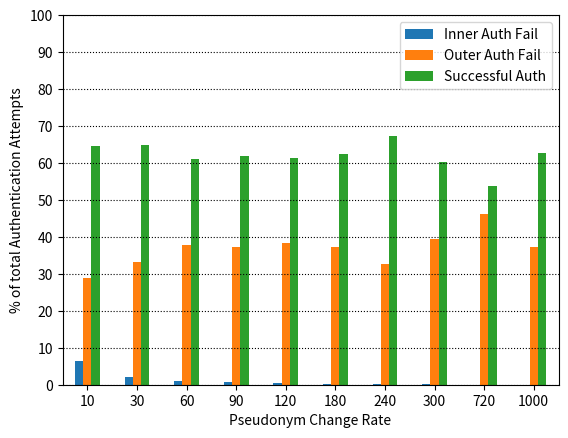
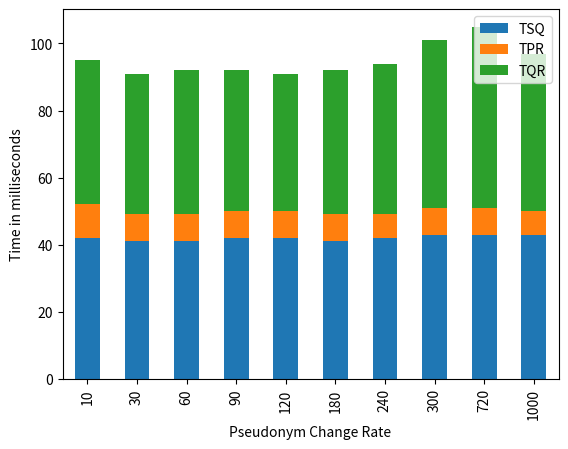
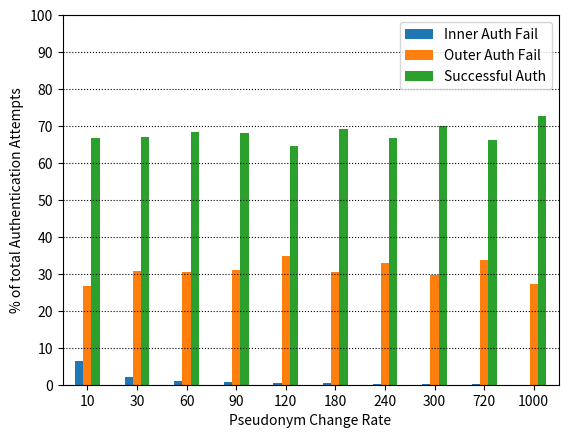
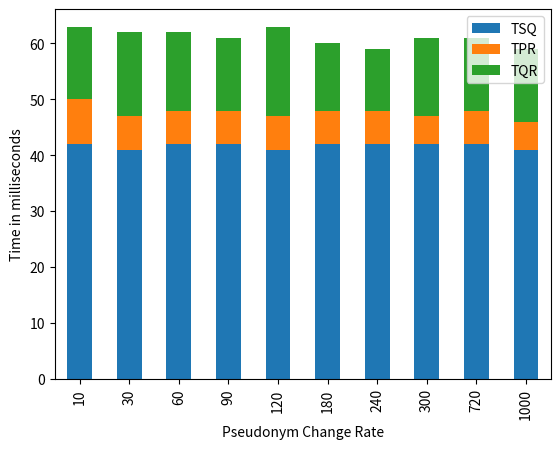

The matplotlib source for these figures, in order:
#!/usr/bin/env python
import json

# string format json test time logs
jsonTimeStr3 = '[{"TOTAL":1000,"ALL_AVG_TQR":95,"ALL_AVG_TPR":10,"PSEUDO_RATE":10,"NOT_AVG_TPR":10,"NOT_AVG_TQR":94,"ALL_AVG_TSQ":42,"NOT_AVG_TSQ":41},{"TOTAL":1000,"ALL_AVG_TQR":91,"ALL_AVG_TPR":8,"PSEUDO_RATE":30,"NOT_AVG_TPR":8,"NOT_AVG_TQR":90,"ALL_AVG_TSQ":41,"NOT_AVG_TSQ":41},{"TOTAL":1000,"ALL_AVG_TQR":92,"ALL_AVG_TPR":8,"PSEUDO_RATE":60,"NOT_AVG_TPR":8,"NOT_AVG_TQR":91,"ALL_AVG_TSQ":41,"NOT_AVG_TSQ":41},{"TOTAL":1000,"ALL_AVG_TQR":92,"ALL_AVG_TPR":8,"PSEUDO_RATE":90,"NOT_AVG_TPR":8,"NOT_AVG_TQR":91,"ALL_AVG_TSQ":42,"NOT_AVG_TSQ":41},{"TOTAL":1000,"ALL_AVG_TQR":91,"ALL_AVG_TPR":8,"PSEUDO_RATE":120,"NOT_AVG_TPR":8,"NOT_AVG_TQR":90,"ALL_AVG_TSQ":42,"NOT_AVG_TSQ":41},{"TOTAL":1000,"ALL_AVG_TQR":92,"ALL_AVG_TPR":8,"PSEUDO_RATE":180,"NOT_AVG_TPR":8,"NOT_AVG_TQR":91,"ALL_AVG_TSQ":41,"NOT_AVG_TSQ":41},{"TOTAL":1000,"ALL_AVG_TQR":94,"ALL_AVG_TPR":7,"PSEUDO_RATE":240,"NOT_AVG_TPR":7,"NOT_AVG_TQR":92,"ALL_AVG_TSQ":42,"NOT_AVG_TSQ":41},{"TOTAL":1000,"ALL_AVG_TQR":101,"ALL_AVG_TPR":8,"PSEUDO_RATE":300,"NOT_AVG_TPR":8,"NOT_AVG_TQR":100,"ALL_AVG_TSQ":43,"NOT_AVG_TSQ":42},{"TOTAL":1000,"ALL_AVG_TQR":105,"ALL_AVG_TPR":8,"PSEUDO_RATE":720,"NOT_AVG_TPR":8,"NOT_AVG_TQR":104,"ALL_AVG_TSQ":43,"NOT_AVG_TSQ":43},{"TOTAL":1000,"ALL_AVG_TQR":97,"ALL_AVG_TPR":7,"PSEUDO_RATE":1000,"NOT_AVG_TPR":7,"NOT_AVG_TQR":96,"ALL_AVG_TSQ":43,"NOT_AVG_TSQ":42}]'
jsonTimeStr4 = '[{"TOTAL":1000,"ALL_AVG_TQR":63,"ALL_AVG_TPR":8,"PSEUDO_RATE":10,"NOT_AVG_TPR":8,"NOT_AVG_TQR":62,"ALL_AVG_TSQ":42,"NOT_AVG_TSQ":42},{"TOTAL":1000,"ALL_AVG_TQR":62,"ALL_AVG_TPR":6,"PSEUDO_RATE":30,"NOT_AVG_TPR":6,"NOT_AVG_TQR":61,"ALL_AVG_TSQ":41,"NOT_AVG_TSQ":41},{"TOTAL":1000,"ALL_AVG_TQR":62,"ALL_AVG_TPR":6,"PSEUDO_RATE":60,"NOT_AVG_TPR":6,"NOT_AVG_TQR":61,"ALL_AVG_TSQ":42,"NOT_AVG_TSQ":41},{"TOTAL":1000,"ALL_AVG_TQR":61,"ALL_AVG_TPR":6,"PSEUDO_RATE":90,"NOT_AVG_TPR":6,"NOT_AVG_TQR":61,"ALL_AVG_TSQ":42,"NOT_AVG_TSQ":42},{"TOTAL":1000,"ALL_AVG_TQR":63,"ALL_AVG_TPR":6,"PSEUDO_RATE":120,"NOT_AVG_TPR":6,"NOT_AVG_TQR":62,"ALL_AVG_TSQ":41,"NOT_AVG_TSQ":41},{"TOTAL":1000,"ALL_AVG_TQR":60,"ALL_AVG_TPR":6,"PSEUDO_RATE":180,"NOT_AVG_TPR":5,"NOT_AVG_TQR":59,"ALL_AVG_TSQ":42,"NOT_AVG_TSQ":41},{"TOTAL":1000,"ALL_AVG_TQR":59,"ALL_AVG_TPR":6,"PSEUDO_RATE":240,"NOT_AVG_TPR":6,"NOT_AVG_TQR":58,"ALL_AVG_TSQ":42,"NOT_AVG_TSQ":41},{"TOTAL":1000,"ALL_AVG_TQR":61,"ALL_AVG_TPR":5,"PSEUDO_RATE":300,"NOT_AVG_TPR":5,"NOT_AVG_TQR":60,"ALL_AVG_TSQ":42,"NOT_AVG_TSQ":41},{"TOTAL":1000,"ALL_AVG_TQR":61,"ALL_AVG_TPR":6,"PSEUDO_RATE":720,"NOT_AVG_TPR":6,"NOT_AVG_TQR":60,"ALL_AVG_TSQ":42,"NOT_AVG_TSQ":41},{"TOTAL":1000,"ALL_AVG_TQR":59,"ALL_AVG_TPR":5,"PSEUDO_RATE":1000,"NOT_AVG_TPR":5,"NOT_AVG_TQR":59,"ALL_AVG_TSQ":41,"NOT_AVG_TSQ":41}]'
jsonValStr3 = '[{"TOTAL":1562,"PSEUDO_RATE":10,"VALIDITY2":64.5966709346991,"VALIDITY1":6.402048655569782,"VALIDITY0":29.001280409731113},{"TOTAL":1554,"PSEUDO_RATE":30,"VALIDITY2":64.73616473616474,"VALIDITY1":2.1235521235521233,"VALIDITY0":33.14028314028314},{"TOTAL":1642,"PSEUDO_RATE":60,"VALIDITY2":61.14494518879415,"VALIDITY1":0.9744214372716199,"VALIDITY0":37.880633373934224},{"TOTAL":1629,"PSEUDO_RATE":90,"VALIDITY2":62.0012277470841,"VALIDITY1":0.6752608962553714,"VALIDITY0":37.323511356660525},{"TOTAL":1644,"PSEUDO_RATE":120,"VALIDITY2":61.25304136253041,"VALIDITY1":0.48661800486618007,"VALIDITY0":38.26034063260341},{"TOTAL":1619,"PSEUDO_RATE":180,"VALIDITY2":62.32242124768376,"VALIDITY1":0.3088326127239036,"VALIDITY0":37.36874613959234},{"TOTAL":1502,"PSEUDO_RATE":240,"VALIDITY2":67.17709720372837,"VALIDITY1":0.1997336884154461,"VALIDITY0":32.62316910785619},{"TOTAL":1676,"PSEUDO_RATE":300,"VALIDITY2":60.32219570405728,"VALIDITY1":0.17899761336515513,"VALIDITY0":39.498806682577566},{"TOTAL":1895,"PSEUDO_RATE":720,"VALIDITY2":53.720316622691286,"VALIDITY1":0.05277044854881266,"VALIDITY0":46.226912928759894},{"TOTAL":1610,"PSEUDO_RATE":1000,"VALIDITY2":62.732919254658384,"VALIDITY1":0,"VALIDITY0":37.267080745341616}]'
jsonValStr4 = '[{"TOTAL":1513,"PSEUDO_RATE":10,"VALIDITY2":66.82088565763384,"VALIDITY1":6.5432914738929275,"VALIDITY0":26.63582286847323},{"TOTAL":1499,"PSEUDO_RATE":30,"VALIDITY2":67.11140760507006,"VALIDITY1":2.201467645096731,"VALIDITY0":30.687124749833224},{"TOTAL":1471,"PSEUDO_RATE":60,"VALIDITY2":68.38885112168592,"VALIDITY1":1.087695445275323,"VALIDITY0":30.52345343303875},{"TOTAL":1484,"PSEUDO_RATE":90,"VALIDITY2":68.1266846361186,"VALIDITY1":0.7412398921832885,"VALIDITY0":31.132075471698112},{"TOTAL":1551,"PSEUDO_RATE":120,"VALIDITY2":64.66795615731786,"VALIDITY1":0.5157962604771116,"VALIDITY0":34.81624758220503},{"TOTAL":1454,"PSEUDO_RATE":180,"VALIDITY2":69.25722145804677,"VALIDITY1":0.34387895460797796,"VALIDITY0":30.39889958734526},{"TOTAL":1505,"PSEUDO_RATE":240,"VALIDITY2":66.84385382059801,"VALIDITY1":0.26578073089701,"VALIDITY0":32.89036544850498},{"TOTAL":1442,"PSEUDO_RATE":300,"VALIDITY2":69.97226074895978,"VALIDITY1":0.20804438280166435,"VALIDITY0":29.819694868238557},{"TOTAL":1516,"PSEUDO_RATE":720,"VALIDITY2":66.2928759894459,"VALIDITY1":0.06596306068601583,"VALIDITY0":33.64116094986807},{"TOTAL":1383,"PSEUDO_RATE":1000,"VALIDITY2":72.81272595806219,"VALIDITY1":0,"VALIDITY0":27.187274041937815}]'


# parsed json test logs
jsonTime3 = json.loads(jsonTimeStr3)
jsonTime4 = json.loads(jsonTimeStr4)
jsonVal3 = json.loads(jsonValStr3)
jsonVal4 = json.loads(jsonValStr4)

# print json logs
# print(json3[3])
# print(json4[5])

# empty pseudo rate lists to be filled
test3Rates = []
test4Rates = []

# empty TQR lists to be filled
test3TQRs = []
test4TQRs = []

# empty TSQ lists to be filled
test3TSQs = []
test4TSQs = []

# empty TPR lists to be filled
test3TPRs = []
test4TPRs = []

# empty val lists to be filled
test3Val0 = []
test3Val1 = []
test3Val2 = []
test4Val0 = []
test4Val1 = []
test4Val2 = []

# append pseudo rates & avg times from log to lists
for testRun in jsonTime3:
    test3Rates.append(testRun['PSEUDO_RATE'])
    test3TSQs.append(testRun['ALL_AVG_TSQ'])
    test3TPRs.append(testRun['ALL_AVG_TPR'])
    test3TQRs.append(testRun['ALL_AVG_TQR']-testRun['ALL_AVG_TSQ']-testRun['ALL_AVG_TPR'])

for testRun in jsonTime4:
    test4Rates.append(testRun['PSEUDO_RATE'])
    test4TSQs.append(testRun['ALL_AVG_TSQ'])
    test4TPRs.append(testRun['ALL_AVG_TPR'])
    test4TQRs.append(testRun['ALL_AVG_TQR']-testRun['ALL_AVG_TSQ']-testRun['ALL_AVG_TPR'])

# append val results from log to lists
for testRun in jsonVal3:
    test3Val0.append(testRun['VALIDITY0'])
    test3Val1.append(testRun['VALIDITY1'])
    test3Val2.append(testRun['VALIDITY2'])

for testRun in jsonVal4:
    test4Val0.append(testRun['VALIDITY0'])
    test4Val1.append(testRun['VALIDITY1'])
    test4Val2.append(testRun['VALIDITY2'])

import numpy as np

# indep var spaced properly
N = len(test3Rates)
indpRates = np.arange(N)
percentTicks = range(0, 110, 10)

# dep vars
dep3Ts = np.array(test3TSQs) # send q
dep3Tp = np.array(test3TPRs) # process r
dep3Tq = np.array(test3TQRs) # q resolved
dep3V0 = np.array(test3Val0) # outer auth fail
dep3V1 = np.array(test3Val1) # inner auth fail
dep3V2 = np.array(test3Val2) # auth success
dep4Ts = np.array(test4TSQs) # send q
dep4Tp = np.array(test4TPRs) # process r
dep4Tq = np.array(test4TQRs) # q resolved
dep4V0 = np.array(test4Val0) # outer auth fail
dep4V1 = np.array(test4Val1) # inner auth fail
dep4V2 = np.array(test4Val2) # auth success

import matplotlib.pyplot as plt
import pandas as pantelis

#test3 auth plot
df = pantelis.DataFrame({'Inner Auth Fail' : dep3V1, 'Outer Auth Fail' : dep3V0, 'Successful Auth' : dep3V2}, index=test3Rates)
ax = df.plot.bar(rot=0)
print(df)
plt.xticks(indpRates, test3Rates)
plt.yticks(percentTicks)
plt.xlabel('Pseudonym Change Rate')
plt.ylabel('% of total Authentication Attempts')
plt.grid(color='black', which='major', axis='y', linestyle='dotted')
plt.show()

#test3 time plot
timeData = []
for i in range(len(test3Rates)):
    timeData.append([dep3Ts[i], dep3Tp[i], dep3Tq[i]])

df = pantelis.DataFrame(timeData, columns = ['TSQ', 'TPR', 'TQR'])
df.plot.bar(stacked=True)
print(df)
plt.xticks(indpRates, test3Rates)
plt.xlabel('Pseudonym Change Rate')
plt.ylabel('Time in milliseconds')
plt.show()

#test4 auth plot
df = pantelis.DataFrame({'Inner Auth Fail' : dep4V1, 'Outer Auth Fail' : dep4V0, 'Successful Auth' : dep4V2}, index=test3Rates)
ax = df.plot.bar(rot=0)
print(df)
plt.xticks(indpRates, test3Rates)
plt.yticks(percentTicks)
plt.xlabel('Pseudonym Change Rate')
plt.ylabel('% of total Authentication Attempts')
plt.grid(color='black', which='major', axis='y', linestyle='dotted')
plt.show()

#test4 time plot
timeData = []
for i in range(len(test3Rates)):
    timeData.append([dep4Ts[i], dep4Tp[i], dep4Tq[i]])

df = pantelis.DataFrame(timeData, columns = ['TSQ', 'TPR', 'TQR'])
df.plot.bar(stacked=True)
print(df)
plt.xticks(indpRates, test3Rates)
plt.xlabel('Pseudonym Change Rate')
plt.ylabel('Time in milliseconds')
plt.show()


# >> LEGACY CODE: So matplotlib is great but these two plots were better handled with pandas afaik <<
# pv2 = plt.plot(indp, test3Val2)
# pv1 = plt.plot(indp, test3Val1)
# pv0 = plt.plot(indp, test3Val0)
# plt.xticks(indp, test3Rates)
# plt.xlabel('Pseudonym Change Rate')
# plt.ylabel('Authentication Attempts')
# plt.legend((pv2[0], pv1[0], pv0[0]), ('Proper Auth', 'Outer Auth Fail', 'Inner Auth Fail'))
# plt.show()

# width = 0.35      # the width of the bars: can also be len(x) sequence
# pts = plt.bar(indp, test3TSQs, width)
# ptr = plt.bar(indp, test3TPRs, width, bottom=test3TSQs)
# ptq = plt.bar(indp, test3TQRs, width, bottom=test3TPRs)
# plt.title('Categorical Plotting')
# plt.xlabel('pseudo rate / queries')
# plt.ylabel('time / s')
# plt.ylabel('Scores')
# plt.xticks(indp, test3Rates)
# plt.yticks(np.arange(0, 81, 10))
# plt.legend((pts[0], ptr[0]), ('TSQ', 'TPR', 'TQR'))
# plt.show()